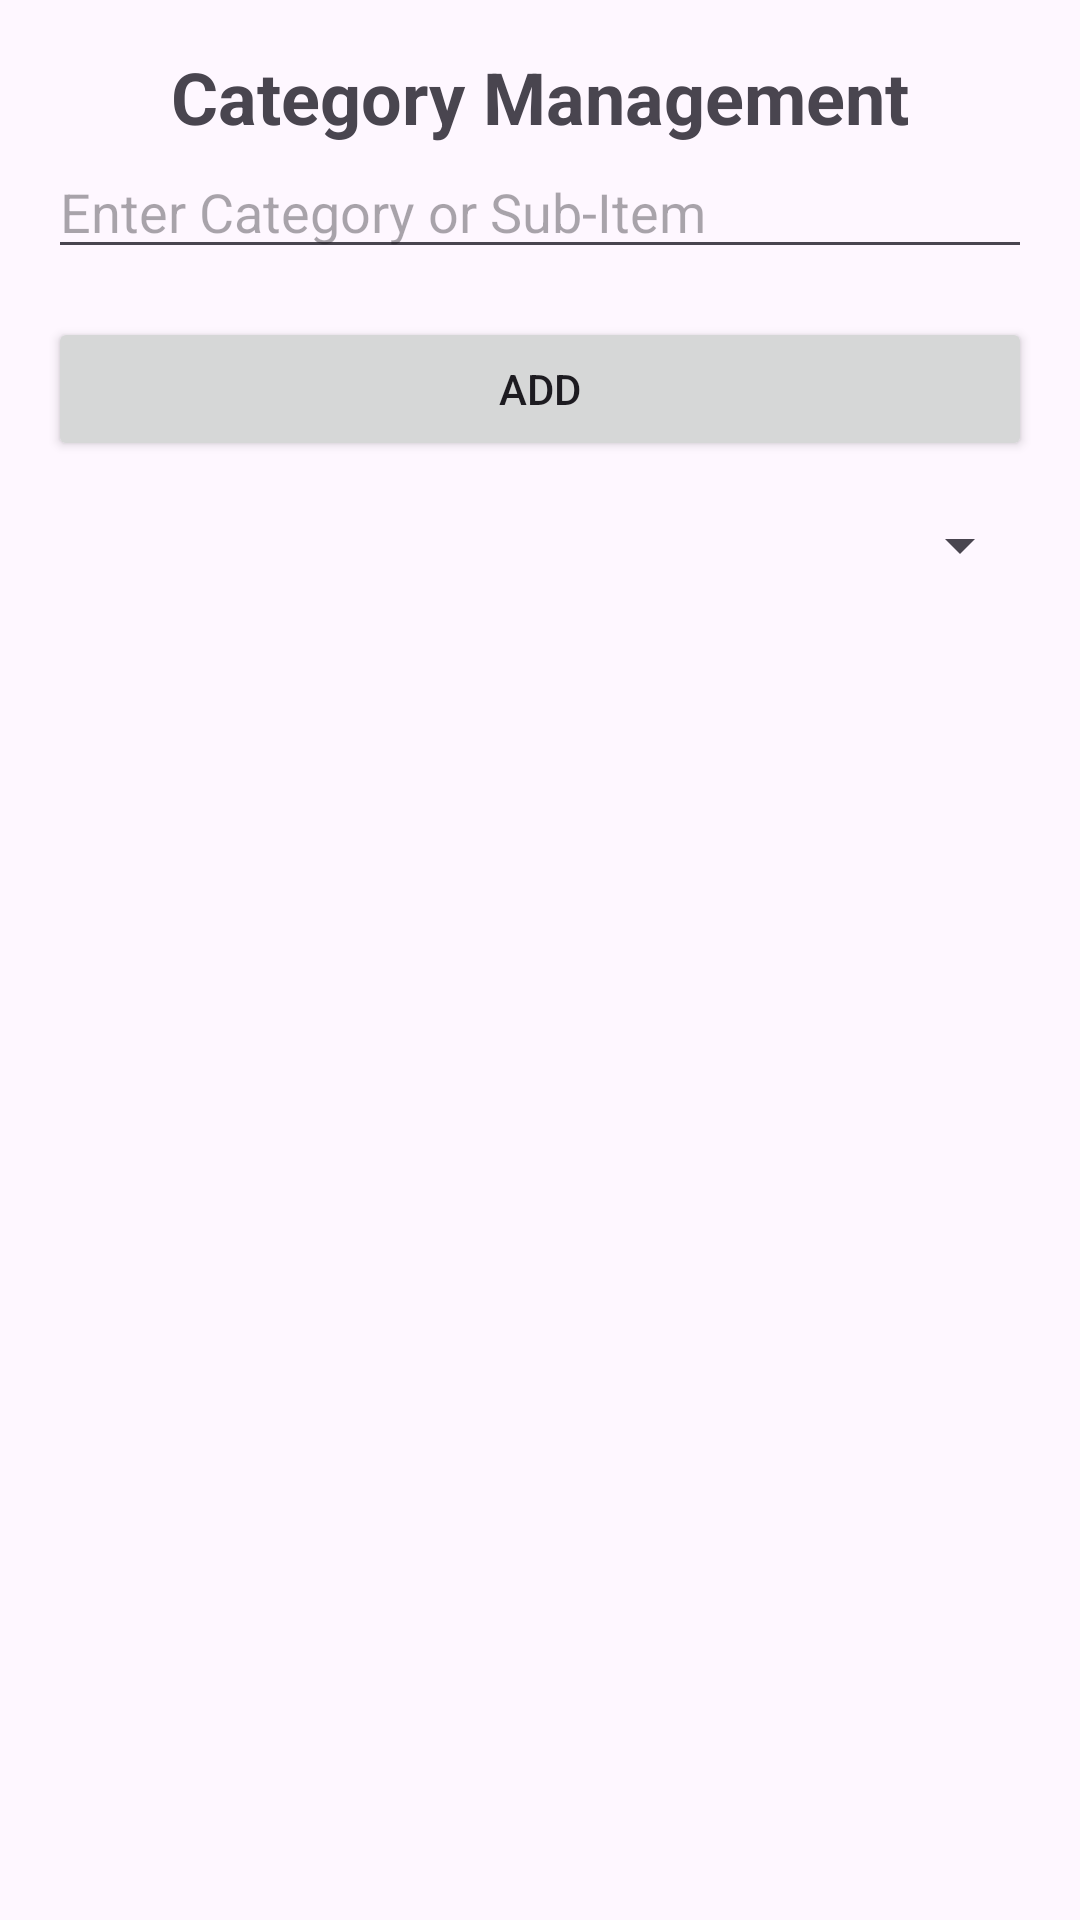

Android layout source for this screen:
<!-- AndroidManifest.xml: application theme Theme.InterviewLevelTaskApp -->
<!-- res/layout/activity_drop_down.xml -->
<?xml version="1.0" encoding="utf-8"?>
<LinearLayout xmlns:android="http://schemas.android.com/apk/res/android"
    android:layout_width="match_parent"
    android:layout_height="match_parent"
    android:orientation="vertical"
    android:padding="16dp">

    
    <TextView
        android:layout_width="wrap_content"
        android:layout_height="wrap_content"
        android:layout_gravity="center"
        android:text="Category Management"
        android:textSize="24sp"
        android:textStyle="bold" />

    
    <EditText
        android:id="@+id/edtItem"
        android:layout_width="match_parent"
        android:layout_height="wrap_content"
        android:hint="Enter Category or Sub-Item"
        android:inputType="text" />

    
    <Button
        android:id="@+id/btnAdd"
        android:layout_width="match_parent"
        android:layout_height="wrap_content"
        android:layout_marginTop="16dp"
        android:text="Add" />

    
    <Spinner
        android:id="@+id/dynamicSpinner"
        android:layout_width="match_parent"
        android:layout_height="wrap_content"
        android:layout_marginTop="16dp" />

    
    <LinearLayout
        android:id="@+id/spinnerContainer"
        android:layout_width="match_parent"
        android:layout_height="wrap_content"
        android:layout_marginTop="16dp"
        android:orientation="vertical" />

</LinearLayout>
<!-- resources referenced by this layout -->
<resources>
  <style name="Theme.InterviewLevelTaskApp" parent="Base.Theme.InterviewLevelTaskApp" />
  <style name="Base.Theme.InterviewLevelTaskApp" parent="Theme.Material3.DayNight.NoActionBar">
          
          
      </style>
</resources>
